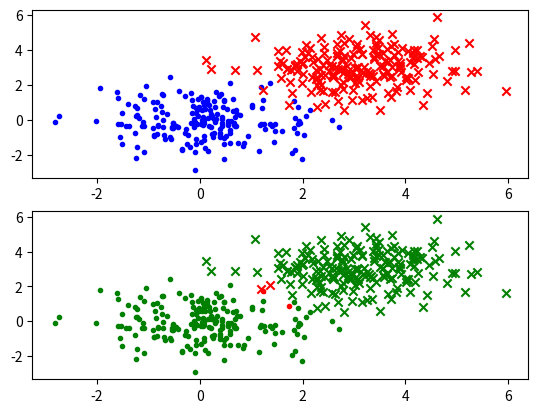
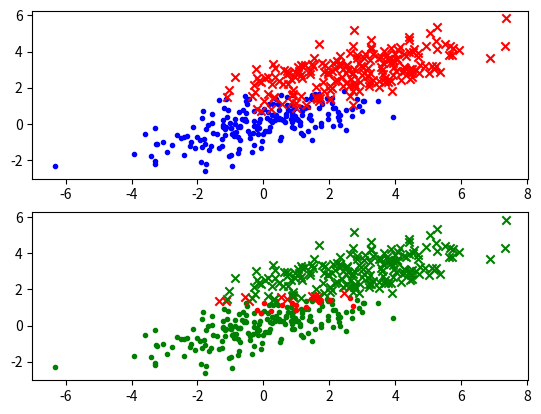
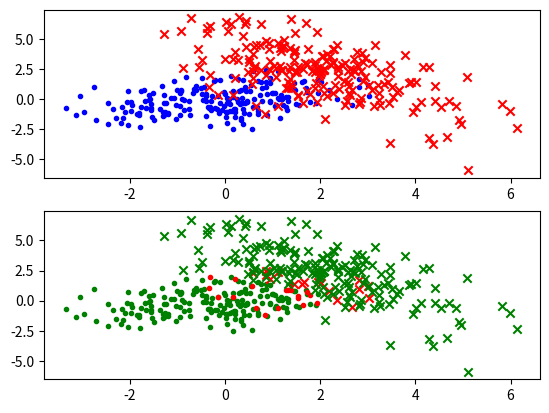
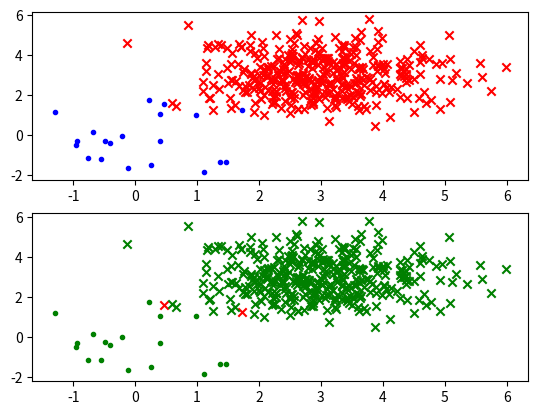
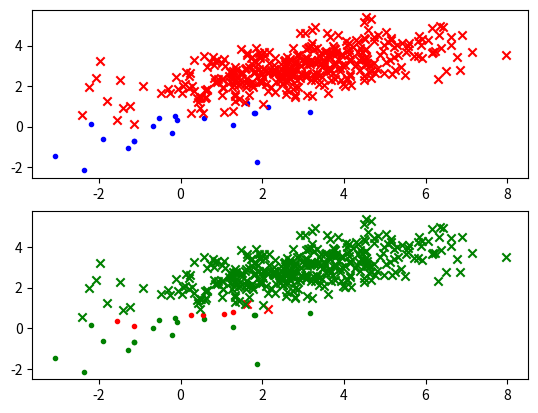
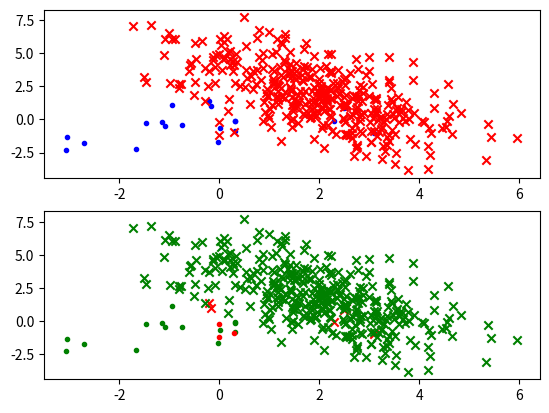

Recreate these plots in Python, in order.
import matplotlib.pyplot as plt 
import numpy as np 
import math
import scipy.stats

class twoClassDistribution:
    def __init__(self, N, mu_1, mu_2, Sigma_1, Sigma_2, Pr_1, Pr_2):
        self.N = N
        self.mu_1 = np.array(mu_1)
        self.mu_2 = np.array(mu_2)
        self.Sigma_1 = Sigma_1
        self.Sigma_2 = Sigma_2
        self.Pr_1 = Pr_1
        self.Pr_2 = Pr_2
    
    def generateRandomVector(self):
        N_1 = int(self.N * self.Pr_1 + 0.5)
        N_2 = int(self.N * self.Pr_2 + 0.5)
        A_1 = np.linalg.cholesky(self.Sigma_1)
        A_2 = np.linalg.cholesky(self.Sigma_2)
        x_1 = np.dot(A_1, np.random.randn(2,N_1)) + np.dot(self.mu_1, np.ones([1,N_1]))
        x_2 = np.dot(A_2, np.random.randn(2,N_2)) + np.dot(self.mu_2, np.ones([1,N_2]))
        return [x_1, x_2]
    
    def plotTrueLabel(self, x_1, x_2):
        plt.scatter(x_1[0,:], x_1[1,:], c='b', marker='.')
        plt.scatter(x_2[0,:], x_2[1,:], c='r', marker='x')
    
    def plotEstimatedLabel(self, x_1, x_2):
        rv_1 = scipy.stats.multivariate_normal(self.mu_1.reshape(2), self.Sigma_1)
        rv_2 = scipy.stats.multivariate_normal(self.mu_2.reshape(2), self.Sigma_2)
        x_11 = []; x_21 = []; x_12 = []; x_22 = []
        flag_11 = 0; flag_21 = 0; flag_12 = 0; flag_22 = 0  #These flags are used to detect the empty array. Without these flags, we will have trouble scattering empty array. 
        for i in range(len(x_1[1,:])):
            if (rv_1.pdf(x_1[:,i]) * self.Pr_1)/(rv_2.pdf(x_1[:,i]) * self.Pr_2) >= 1:
                x_11.append(list(x_1[:,i]))
                flag_11 = 1
            else:
                x_21.append(list(x_1[:,i]))
                flag_21 = 1
        for i in range(len(x_2[1,:])):
            if (rv_1.pdf(x_2[:,i]) * self.Pr_1)/(rv_2.pdf(x_2[:,i]) * self.Pr_2) > 1:
                x_12.append(list(x_2[:,i]))
                flag_12 = 1
            else:
                x_22.append(list(x_2[:,i]))
                flag_22 = 1
        x_11 = np.array(x_11)
        x_12 = np.array(x_12)
        x_21 = np.array(x_21)
        x_22 = np.array(x_22)
        if flag_11 == 1:
            plt.scatter(x_11[:,0], x_11[:,1], c = 'g', marker='.')
        if flag_21 == 1:
            plt.scatter(x_21[:,0], x_21[:,1], c = 'r', marker='x')
        if flag_12 == 1:    
            plt.scatter(x_12[:,0], x_12[:,1], c = 'r', marker='.')
        if flag_22 == 1:    
            plt.scatter(x_22[:,0], x_22[:,1], c = 'g', marker='x')

if __name__ == '__main__':
    Case_1 = twoClassDistribution(400, [[0],[0]], [[3],[3]], np.eye(2), np.eye(2), 0.5, 0.5)
    Case_2 = twoClassDistribution(400, [[0],[0]], [[3],[3]], [[3,1],[1,0.8]], [[3,1],[1,0.8]], 0.5, 0.5)
    Case_3 = twoClassDistribution(400, [[0],[0]], [[2],[2]], [[2,0.5],[0.5,1]], [[2,-1.9],[-1.9,5]] ,0.5,0.5)
    Case_4 = twoClassDistribution(400, [[0],[0]], [[3],[3]], np.eye(2), np.eye(2), 0.05, 0.95)
    Case_5 = twoClassDistribution(400, [[0],[0]], [[3],[3]], [[3,1],[1,0.8]], [[3,1],[1,0.8]], 0.05, 0.95)
    Case_6 = twoClassDistribution(400, [[0],[0]], [[2],[2]], [[2,0.5],[0.5,1]], [[2,-1.9],[-1.9,5]], 0.05, 0.95)

    #1
    [x_1,x_2] = Case_1.generateRandomVector()
    plt.figure()
    plt.subplot(211)
    Case_1.plotTrueLabel(x_1, x_2)
    plt.subplot(212)
    Case_1.plotEstimatedLabel(x_1, x_2)

    #2
    [x_1,x_2] = Case_2.generateRandomVector()
    plt.figure()
    plt.subplot(211)
    Case_2.plotTrueLabel(x_1, x_2)
    plt.subplot(212)
    Case_2.plotEstimatedLabel(x_1, x_2)

    #3
    [x_1,x_2] = Case_3.generateRandomVector()
    plt.figure()
    plt.subplot(211)
    Case_3.plotTrueLabel(x_1, x_2)
    plt.subplot(212)
    Case_3.plotEstimatedLabel(x_1, x_2)

    #4
    [x_1,x_2] = Case_4.generateRandomVector()
    plt.figure()
    plt.subplot(211)
    Case_4.plotTrueLabel(x_1, x_2)
    plt.subplot(212)
    Case_4.plotEstimatedLabel(x_1, x_2)

    #5
    [x_1,x_2] = Case_5.generateRandomVector()
    plt.figure()
    plt.subplot(211)
    Case_5.plotTrueLabel(x_1, x_2)
    plt.subplot(212)
    Case_5.plotEstimatedLabel(x_1, x_2)

    #6
    [x_1,x_2] = Case_6.generateRandomVector()
    plt.figure()
    plt.subplot(211)
    Case_6.plotTrueLabel(x_1, x_2)
    plt.subplot(212)
    Case_6.plotEstimatedLabel(x_1, x_2)

    plt.show()

            



